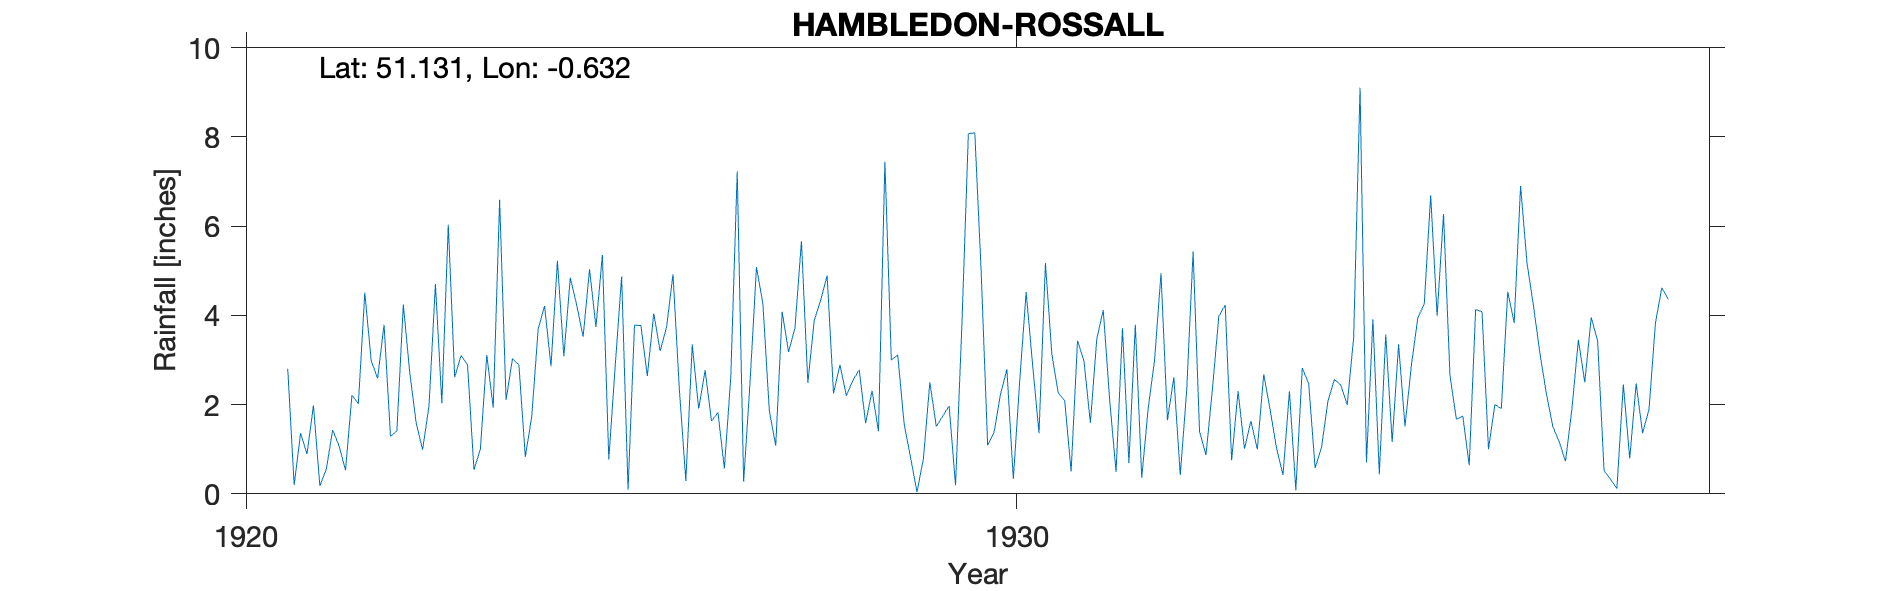

Source data for this figure (header and first rows):
HAMBLEDON-ROSSALL, , , , , , , , , , , , , , , , , , , , , 
Grid ref, SU958377, Long, -0.6315, Lat, 51.13, Elevation, 250, ft, , , , , , , , , , , , , 
Station no, 62, , , , , , , , , , , , , , , , , , , , 
, 1920, 1921, 1922, 1923, 1924, 1925, 1926, 1927, 1928, 1929, 1930, 1931, 1932, 1933, 1934, 1935, 1936, 1937, 1938, 1939, 1940
January, , 2.8, 4.51, 2.03, 2.89, 3.74, 4.92, 2.51, 4.89, 1.56, 4.96, 2.26, 3.79, 2.33, 2.3, 0.7, 6.27, 6.9, 3.43, , 
February, , 0.2, 2.98, 6.03, 0.83, 5.35, 2.32, 5.08, 2.25, 0.81, 1.09, 2.09, 0.36, 3.98, 0.08, 3.91, 2.66, 5.17, 0.52, , 
March, , 1.36, 2.59, 2.61, 1.73, 0.77, 0.29, 4.26, 2.89, 0.04, 1.38, 0.5, 1.91, 4.23, 2.82, 0.44, 1.67, 4.22, 0.33, , 
April, , 0.89, 3.79, 3.1, 3.69, 2.87, 3.35, 1.86, 2.2, 0.79, 2.23, 3.43, 3, 0.75, 2.47, 3.57, 1.74, 3.16, 0.12, , 
May, , 1.98, 1.29, 2.89, 4.21, 4.87, 1.91, 1.08, 2.54, 2.5, 2.79, 2.98, 4.94, 2.3, 0.58, 1.16, 0.64, 2.26, 2.45, , 
June, , 0.18, 1.41, 0.54, 2.86, 0.09, 2.77, 4.08, 2.78, 1.51, 0.33, 1.59, 1.65, 1.01, 1.04, 3.35, 4.13, 1.52, 0.79, , 
July, , 0.55, 4.24, 1, 5.22, 3.78, 1.63, 3.18, 1.58, 1.74, 2.54, 3.47, 2.61, 1.63, 2.08, 1.51, 4.08, 1.17, 2.47, , 
August, , 1.43, 2.72, 3.11, 3.08, 3.77, 1.82, 3.72, 2.31, 1.97, 4.52, 4.12, 0.42, 1, 2.56, 2.89, 1, 0.73, 1.36, , 
September, , 1.07, 1.59, 1.93, 4.84, 2.64, 0.57, 5.66, 1.4, 0.19, 2.9, 2.11, 2.32, 2.68, 2.44, 3.95, 2, 1.91, 1.89, , 
October, , 0.53, 0.99, 6.59, 4.23, 4.04, 2.62, 2.49, 7.44, 3.82, 1.36, 0.49, 5.43, 1.88, 1.99, 4.25, 1.91, 3.45, 3.83, , 
November, , 2.21, 1.97, 2.1, 3.52, 3.2, 7.22, 3.89, 3, 8.07, 5.17, 3.71, 1.4, 1.02, 3.5, 6.69, 4.53, 2.5, 4.62, , 
December, , 2.02, 4.7, 3.03, 5.03, 3.74, 0.27, 4.34, 3.11, 8.09, 3.13, 0.69, 0.87, 0.42, 9.1, 3.99, 3.83, 3.95, 4.36, , 
Total, , 15.22, 32.78, 34.96, 42.13, 38.86, 29.69, 42.15, 36.39, 31.09, 32.4, 27.44, 28.7, 23.23, 30.96, 36.41, 34.46, 36.94, 26.17, , 
Rossall between Stepaside and Stepaside …, , , , , , , , , , , , , , , , , , , , , 
1930 Gauge read 9am in winter and summer, , , , , , , , , , , , , , , , , , , , , 
1938 Dec Partly estimated for snow, , , , , , , , , , , , , , , , , , , , , 
1939 Dec Terminated, , , , , , , , , , , , , , , , , , , , , 
